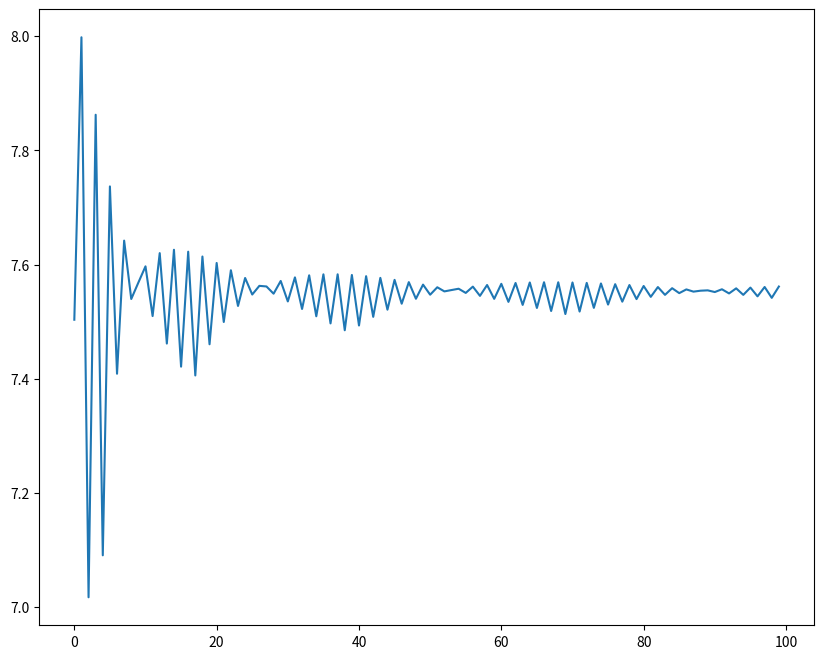

Python code for this plot:
#primero importamos la libreria numpy
import numpy as np
from scipy.stats import binom
#definimos las variables de la opción que vamos a usar y sus características
S = 100
E = 100
T = 2
n = 4
V = 0.2
L = 0.05
r = np.log(1+L)
#una vez definidas los datos, tenemos que calcular el tiempo, el factor de subida, bajada y la proabilidad
dT = T/n
u = np.exp(V*np.sqrt(dT))
d = 1/u
p = (np.exp(r*dT)-d)/(u-d)

Sn = [0]*(n+1)
print('u=', u, 'p=', p, 'dT', dT)
#Ahora generamos los precios esperados del activo subyacente a fecha de vencimiento.
#Sn será la lista de precios del activo subyacente a fecha de vencimiento.
for i in range(n+1):
  Sn[i]=S*u**(n-i)*d**i
#por último calculamos el payoff = 
  Payoff = [0]*(n+1)

for i in range(n+1): 
  if Sn[i] > E:
    Payoff[i] = Sn[i] - E
  else:
    Payoff[i] = 0

    prima = 0
#y ya por último calculamos la prima
for i in range(n+1):
  prima += Payoff[i]*binom.pmf(n-i, n, p)

prima = prima*np.exp(-r*T)

print('Prima estimada=', prima)

#sí precio de la acción en n es mayor que el precio de ejercicio, el valor de la opción será la diferencia entre ambos precios.
#sí el precio de la acción en n es menor que el precio de ejercicio, el valor de la opción será 0.

#hacemos el mismo calculo pero a través de una función
#importamos librerias
import numpy as np
from scipy.stats import binom
#definimos función
def prima(tipo,spot,strik,anyos,volatilidad,n,tInt):
  r=np.log(1+tInt)  # r es el tanto instantáneo
  deltaT=anyos/n
  u=np.exp(volatilidad*np.sqrt(deltaT))
  d=1/u
  p=(np.exp(r*deltaT)-d)/(u-d)
  Sn=[0]*(n+1) #Sn es la lista de precios del activo subyacene a fecha de vto.
  payoff=[0]*(n+1) #inicilizamos a cero la lista del payoff
  prima=0
  for i in range(n+1):
    Sn[i]=spot*u**(n-i)*d**i
    if tipo.lower()=='call':
      payoff[i]=max(0,Sn[i]-strik)
    if tipo.lower()=='put':
      payoff[i]=max(0,strik-Sn[i])
      #calculamos payoff
    prima+=payoff[i]*binom.pmf(n-i, n, p)
  prima*=np.exp(-r*anyos) #descontamos a valor actual, hasta t=0
  return prima
#calculamos el arbol para que nos salga en una lista
m=50 #Calcularemos el arbol desde 1 hasta m pasos
evolucion=[0]*m
for j in range(m): #se pone j+1 pq las listas empiezan en cero
  evolucion[j]=prima('call',100,110,2,0.2,j+1,0.07)
  print('prima(',j+1,')=',evolucion[j])

print(prima('Put',100,105,7/12,0.4,5,np.exp(0.08)-1))

#ahora para poder realizarlo de mánera gráfica hacemos lo siguiente:
#importamos la libreria que vamos a necesitar, numpy, matptolib
import numpy as np
from scipy.stats import binom
import matplotlib as mpl
import matplotlib.pyplot as plt
#definimos la función que nos va a calcular el precio de la opción
def prima(tipo,spot,strik,anyos,volatilidad,n,tInt):
  r=np.log(1+tInt)  # r es el tanto instantáneo
  deltaT=anyos/n
  u=np.exp(volatilidad*np.sqrt(deltaT))
  d=1/u
  p=(np.exp(r*deltaT)-d)/(u-d)
  Sn=[0]*(n+1) #Sn es la lista de precios del activo subyacene a fecha de vto.
  payoff=[0]*(n+1) #inicilizamos a cero la lista del payoff
  prima=0
  for i in range(n+1):
    Sn[i]=spot*u**(n-i)*d**i
    if tipo.lower()=='call':
      payoff[i]=max(0,Sn[i]-strik)
    if tipo.lower()=='put':
      payoff[i]=max(0,strik-Sn[i])
    prima+=payoff[i]*binom.pmf(n-i, n, p)
  prima*=np.exp(-r*anyos) #descontamos a valor actual, hasta t=0
  return prima
#calculamos el arbol 
m=100 #Calcularemos el arbol desde 1 hasta m pasos
evolucion=[0]*(m)
for j in range(m):
  evolucion[j]=prima('call',100,110,1,0.2,j+1,0.09)

fig = plt.figure(figsize=(10, 8))
ax = fig.add_subplot(111)
last = 1
bound = m
ax.plot(evolucion)
fig.savefig('graph.png')
print('Prima(1)=', evolucion[0])
print('Prima(2)=', evolucion[1])
print('Prima('+str(m)+')=', evolucion[m-1])